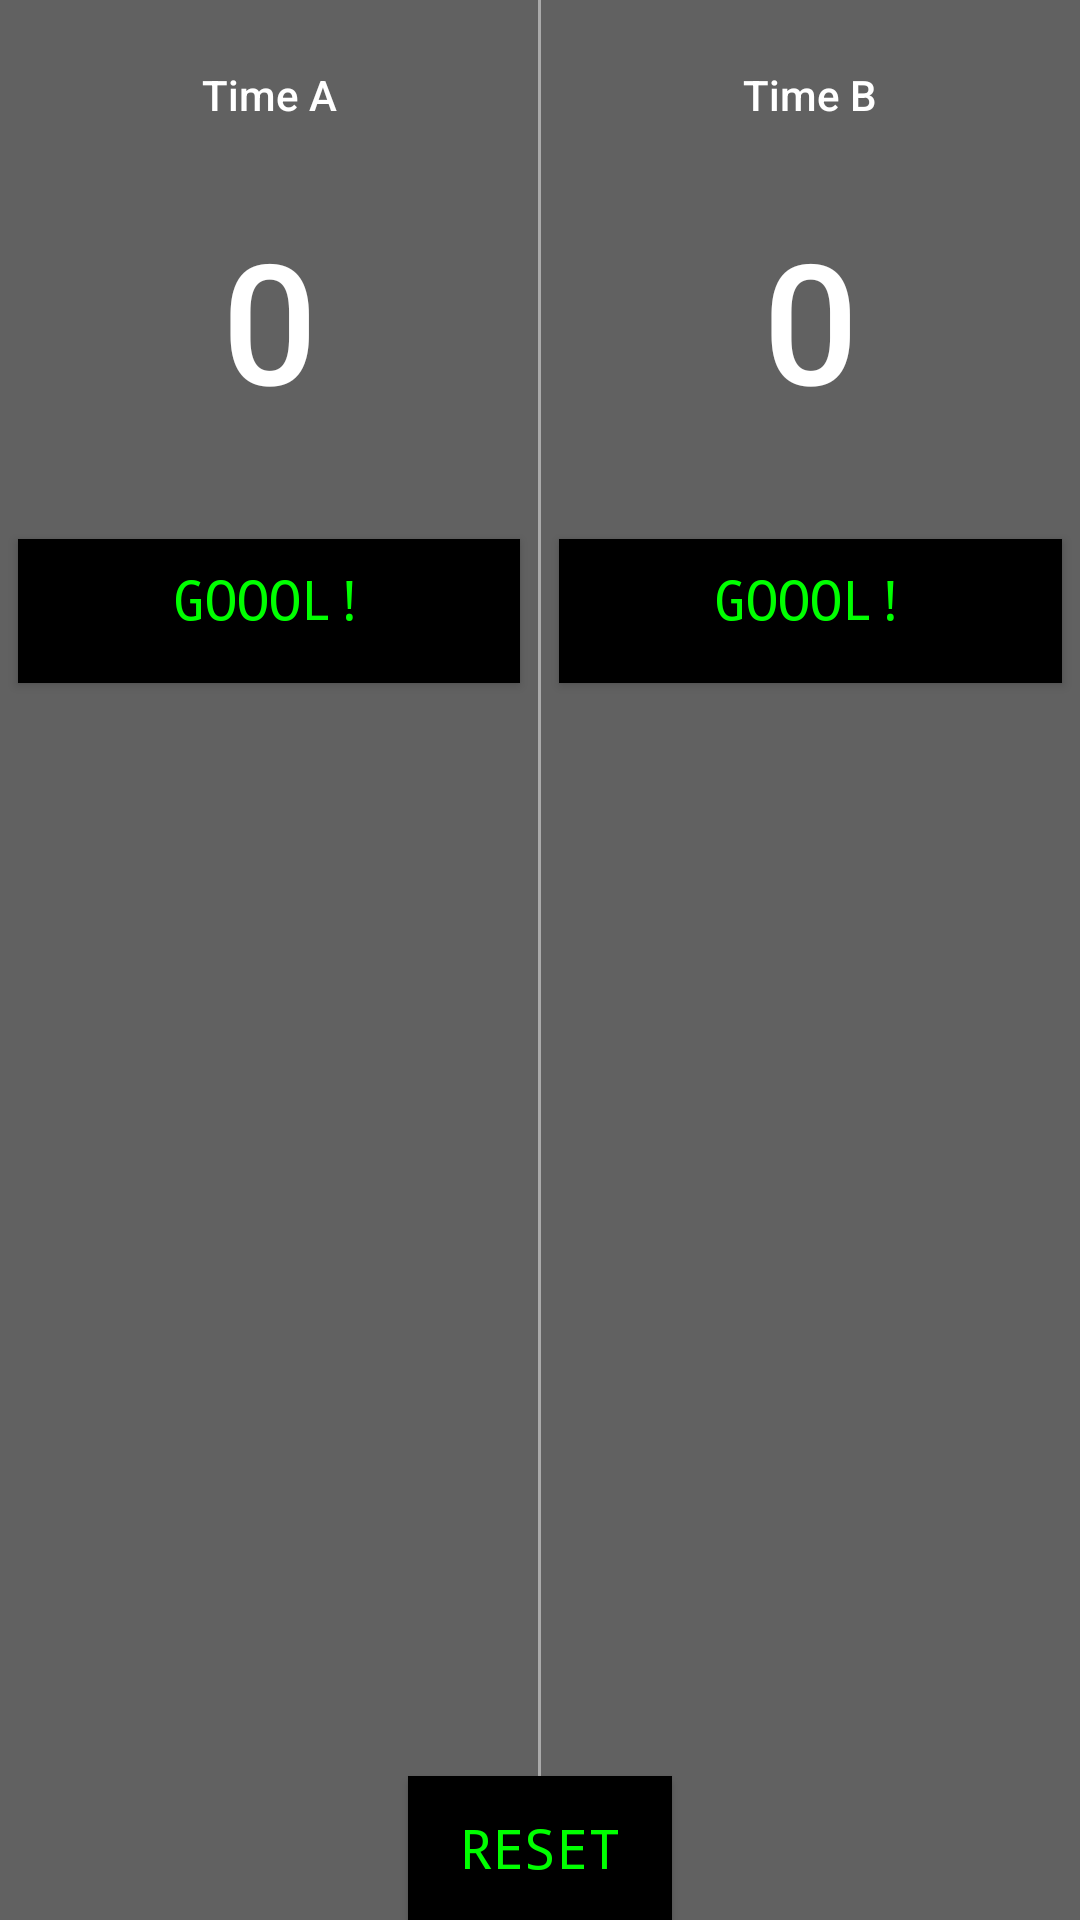

This screen was rendered from an Android layout file. Write that file and the resources it references.
<!-- AndroidManifest.xml: application theme AppTheme -->
<!-- res/layout/activity_fut.xml -->
<RelativeLayout xmlns:android="http://schemas.android.com/apk/res/android"
    xmlns:app="http://schemas.android.com/apk/res-auto"
    xmlns:tools="http://schemas.android.com/tools"
    android:layout_width="match_parent"
    android:layout_height="match_parent"
    android:orientation="horizontal"
    android:background="#616161"
    tools:context="com.example.hugo.pointcounter.FutActivity">

    <LinearLayout
        android:layout_width="match_parent"
        android:layout_height="match_parent"
        android:orientation="horizontal">

        <LinearLayout
            android:layout_weight="1"
            android:layout_width="0dp"
            android:layout_height="match_parent"
            android:orientation="vertical"
            tools:context=".MainActivity">

            <TextView
                android:layout_width="match_parent"
                android:layout_height="wrap_content"
                android:text="Time A"
                android:gravity="center_horizontal"
                android:layout_margin="6dp"
                android:paddingTop="16dp"
                android:textSize="14sp"
                android:textColor="#FFFFFF"
                android:fontFamily="sans-serif-medium"/>

            <TextView
                android:id="@+id/team_a_score"
                android:layout_width="match_parent"
                android:layout_height="wrap_content"
                android:gravity="center_horizontal"
                android:text="0"
                android:layout_margin="6dp"
                android:paddingTop="16dp"
                android:paddingBottom="24dp"
                android:textSize="56sp"
                android:textColor="#FFFFFF"
                android:fontFamily="sans-serif-medium"/>

            <Button
                android:layout_width="match_parent"
                android:layout_height="wrap_content"
                android:text="goool!"
                android:background="#000000"
                android:textSize="18dp"
                android:layout_marginRight="24dp"
                android:layout_marginLeft="24dp"
                android:layout_margin="6dp"
                android:paddingBottom="8dp"
                android:onClick="goalForTeamA"/>

        </LinearLayout>

        <View
            android:layout_width="1dp"
            android:layout_height="match_parent"
            android:background="@android:color/darker_gray"/>

        <LinearLayout
            android:layout_weight="1"
            android:layout_width="0dp"
            android:layout_height="match_parent"
            android:orientation="vertical">

            <TextView
                android:layout_width="match_parent"
                android:layout_height="wrap_content"
                android:text="Time B"
                android:gravity="center_horizontal"
                android:layout_margin="6dp"
                android:paddingTop="16dp"
                android:textSize="14sp"
                android:textColor="#FFFFFF"
                android:fontFamily="sans-serif-medium"/>

            <TextView
                android:layout_width="match_parent"
                android:layout_height="wrap_content"
                android:gravity="center_horizontal"
                android:text="0"
                android:paddingTop="16dp"
                android:paddingBottom="24dp"
                android:layout_margin="6dp"
                android:id="@+id/team_b_score"
                android:textSize="56sp"
                android:textColor="#FFFFFF"
                android:fontFamily="sans-serif-medium"/>

            <Button
                android:layout_width="match_parent"
                android:layout_height="wrap_content"
                android:text="goool!"
                android:background="#000000"
                android:textSize="18dp"
                android:paddingBottom="8dp"
                android:layout_margin="6dp"
                android:layout_marginRight="24dp"
                android:layout_marginLeft="24dp"
                android:onClick="goalForTeamB"/>

        </LinearLayout>

    </LinearLayout>

    <Button
        android:layout_width="wrap_content"
        android:layout_height="wrap_content"
        android:text="Reset"
        android:background="#000000"
        android:textSize="18dp"
        android:layout_alignParentBottom="true"
        android:layout_centerHorizontal="true"
        android:onClick="resetScore"/>

</RelativeLayout>
<!-- resources referenced by this layout -->
<resources>
  <style name="AppTheme" parent="Theme.AppCompat.Light.DarkActionBar">
          
          <item name="android:layout_width">fill_parent</item>
          <item name="android:layout_height">wrap_content</item>
          <item name="android:textColor">#00FF00</item>
          <item name="android:typeface">monospace</item>
      </style>
</resources>
